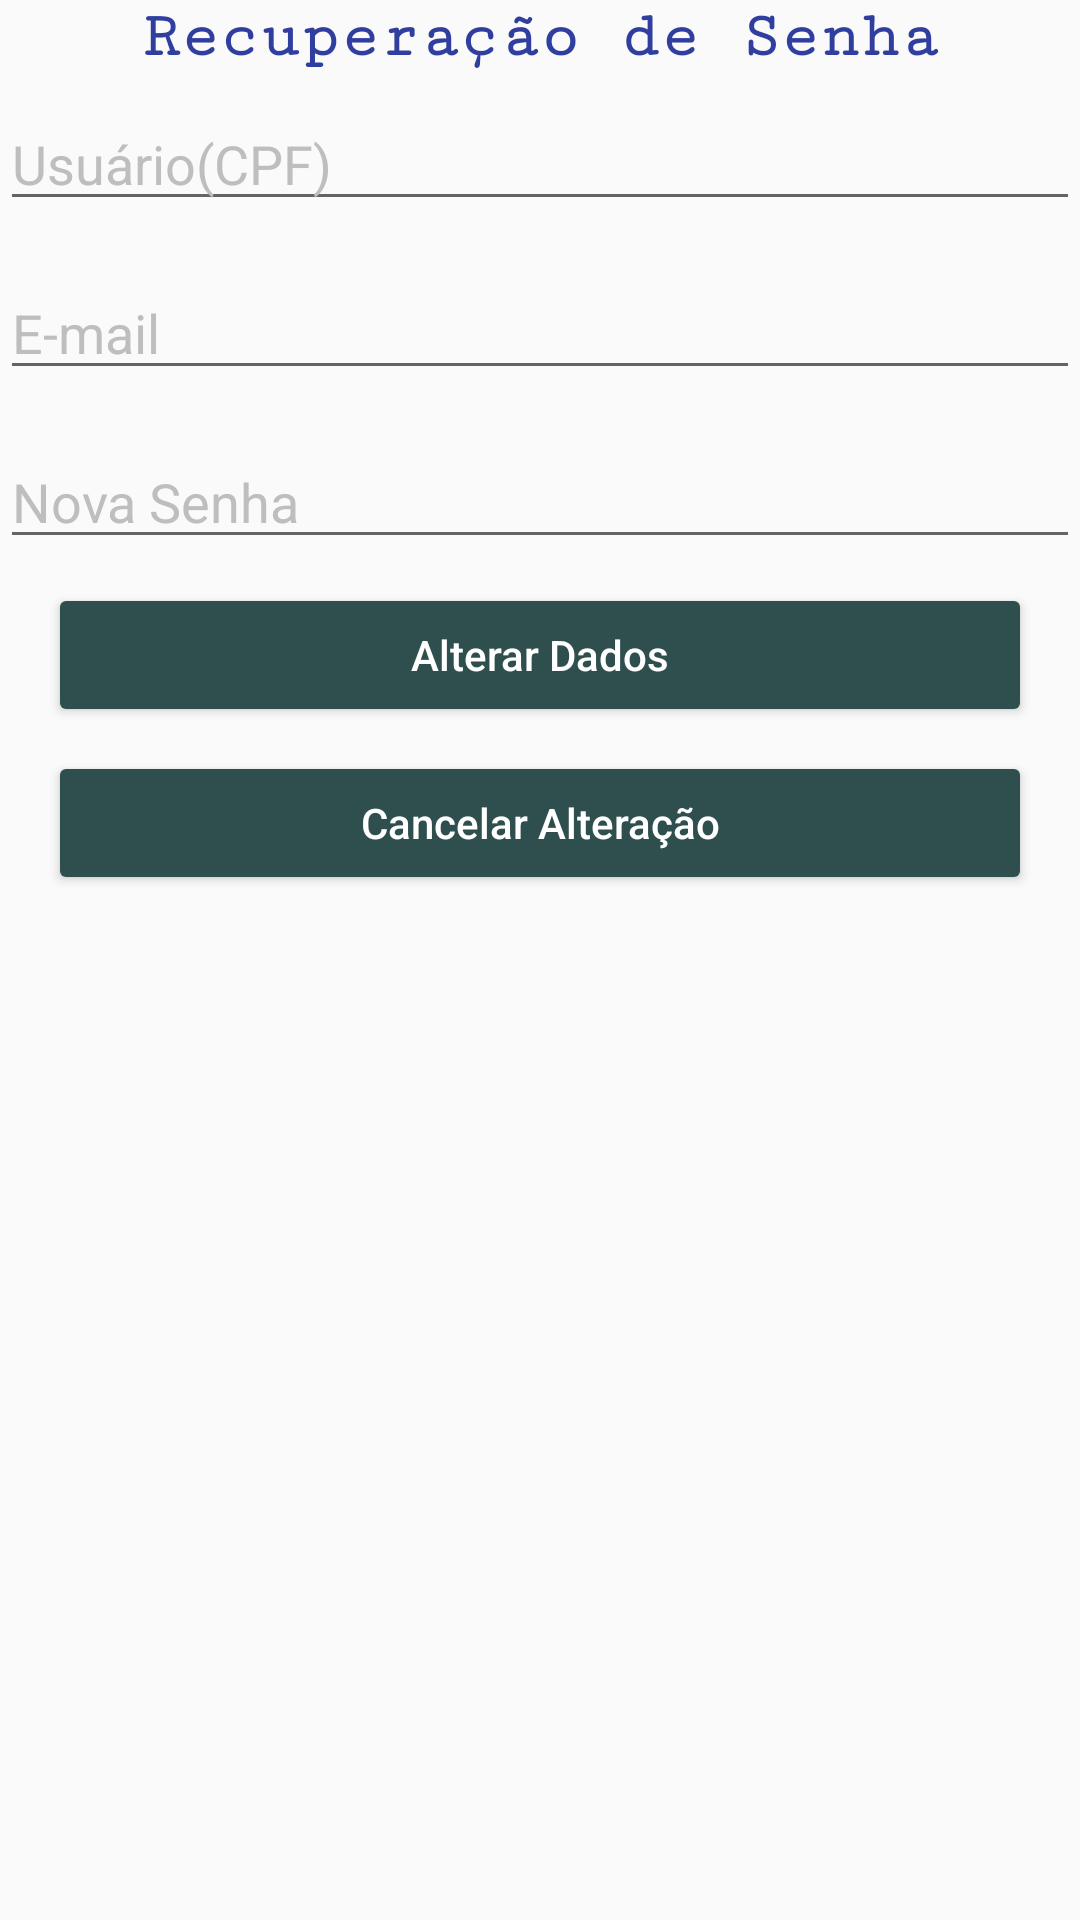

Android layout source for this screen:
<!-- AndroidManifest.xml: application theme AppTheme -->
<!-- res/layout/activity_tela__recuperar__senha.xml -->
<?xml version="1.0" encoding="utf-8"?>
<android.support.constraint.ConstraintLayout xmlns:android="http://schemas.android.com/apk/res/android"
    xmlns:app="http://schemas.android.com/apk/res-auto"
    xmlns:tools="http://schemas.android.com/tools"
    android:id="@+id/raizRecuperarSenha"
    android:layout_width="match_parent"
    android:layout_height="match_parent"
    tools:context=".pessoa.gui.TelaRecuperarSenha">

    <ScrollView
        android:layout_width="0dp"
        android:layout_height="0dp"
        android:orientation="vertical"
        app:layout_constraintBottom_toBottomOf="parent"
        app:layout_constraintHorizontal_bias="0.0"
        app:layout_constraintLeft_toLeftOf="parent"
        app:layout_constraintRight_toRightOf="parent"
        app:layout_constraintTop_toTopOf="parent"
        app:layout_constraintVertical_bias="0.0"
        tools:ignore="MissingConstraints">

        <android.support.constraint.ConstraintLayout
            android:layout_width="match_parent"
            android:layout_height="match_parent">

            <TextView
                android:id="@+id/txtLogo1"
                android:layout_width="fill_parent"
                android:layout_height="wrap_content"
                android:elegantTextHeight="false"
                android:fontFamily="serif-monospace"
                android:gravity="center"
                android:text="Recuperação de Senha"
                android:textAlignment="center"
                android:textAllCaps="false"
                android:textColor="@color/colorPrimaryDark"
                android:textIsSelectable="false"
                android:textSize="22sp"
                android:textStyle="bold"
                android:typeface="normal"
                tools:layout_editor_absoluteX="47dp"
                tools:layout_editor_absoluteY="16dp" />

            <EditText
                android:id="@+id/editCPF"
                android:layout_width="fill_parent"
                android:layout_height="wrap_content"
                android:layout_marginTop="8dp"
                android:ems="10"
                android:hint="Usuário(CPF)"
                android:inputType="number"
                android:orientation="vertical"
                android:selectAllOnFocus="false"
                android:textColorHint="@color/colorgray"
                app:layout_constraintHorizontal_bias="0.495"

                app:layout_constraintTop_toBottomOf="@+id/txtLogo1"
                tools:layout_editor_absoluteX="8dp" />/>

            <EditText
                android:id="@+id/editEmail"
                android:layout_width="fill_parent"
                android:layout_height="wrap_content"
                android:layout_marginTop="15dp"
                android:ems="10"
                android:hint="E-mail"
                android:inputType="textWebEmailAddress"
                android:selectAllOnFocus="false"
                android:textColorHint="@color/colorgray"
                app:layout_constraintHorizontal_bias="1.0"
                app:layout_constraintLeft_toLeftOf="@+id/editCPF"
                app:layout_constraintRight_toRightOf="@+id/editCPF"
                app:layout_constraintTop_toBottomOf="@+id/editCPF" />

            <EditText
                android:id="@+id/editNovaSenha"
                android:layout_width="fill_parent"
                android:layout_height="wrap_content"
                android:layout_marginTop="15dp"
                android:ems="10"
                android:hint="Nova Senha"
                android:inputType="textPassword"
                android:selectAllOnFocus="false"
                android:textColorHint="@color/colorgray"
                app:layout_constraintHorizontal_bias="0.0"
                app:layout_constraintLeft_toLeftOf="@+id/editEmail"
                app:layout_constraintRight_toRightOf="@+id/editEmail"
                app:layout_constraintTop_toBottomOf="@+id/editEmail" />

            <Button
                android:id="@+id/btAlterarSenha"
                android:layout_width="fill_parent"
                android:layout_height="wrap_content"
                android:layout_marginEnd="16dp"
                android:layout_marginLeft="16dp"
                android:layout_marginRight="16dp"
                android:layout_marginStart="16dp"
                android:layout_marginTop="8dp"
                android:backgroundTint="@color/darkGreen"
                android:text="Alterar Dados"
                android:textAllCaps="false"
                android:textColor="@color/colorFontNormalLight"
                android:textColorHint="@color/colorgray"
                app:layout_constraintHorizontal_bias="0.0"
                app:layout_constraintLeft_toLeftOf="@+id/editNovaSenha"
                app:layout_constraintRight_toRightOf="@+id/editNovaSenha"
                app:layout_constraintTop_toBottomOf="@+id/editNovaSenha" />

            <Button
                android:id="@+id/btCancelarAlteracao"
                android:layout_width="fill_parent"
                android:layout_height="wrap_content"
                android:layout_marginEnd="16dp"
                android:layout_marginLeft="16dp"
                android:layout_marginRight="16dp"
                android:layout_marginStart="16dp"
                android:layout_marginTop="8dp"
                android:backgroundTint="@color/darkGreen"
                android:text="Cancelar Alteração"
                android:textAllCaps="false"
                android:textColor="@color/colorFontNormalLight"
                android:textColorHint="@color/colorgray"
                app:layout_constraintHorizontal_bias="0.0"
                app:layout_constraintLeft_toLeftOf="@+id/btAlterarSenha"
                app:layout_constraintRight_toRightOf="@+id/btAlterarSenha"
                app:layout_constraintTop_toBottomOf="@+id/btAlterarSenha" />

        </android.support.constraint.ConstraintLayout>
    </ScrollView>

</android.support.constraint.ConstraintLayout>
<!-- resources referenced by this layout -->
<resources>
  <color name="colorFontNormalLight">#ffffff</color>
  <color name="colorPrimaryDark">#303f9f</color>
  <color name="colorgray">#BEBEBE</color>
  <color name="darkGreen">#2F4F4F</color>
  <style name="AppTheme" parent="Theme.AppCompat.Light.DarkActionBar">
          
          <item name="colorPrimary">@color/colorPrimary</item>
          <item name="colorPrimaryDark">@color/colorPrimaryDark</item>
          <item name="colorAccent">@color/colorAccent</item>
      </style>
  <color name="colorPrimary">#3F51B5</color>
  <color name="colorAccent">#FF4081</color>
</resources>
